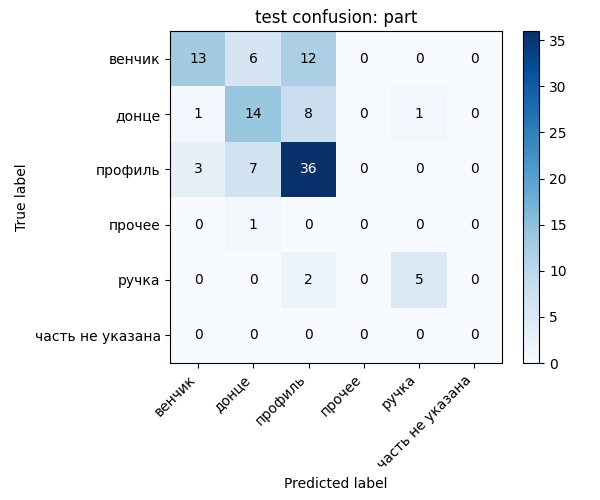

Source data for this figure (header and first rows):
, венчик, донце, профиль, прочее, ручка, часть не указана
венчик, 13, 6, 12, 0, 0, 0
донце, 1, 14, 8, 0, 1, 0
профиль, 3, 7, 36, 0, 0, 0
прочее, 0, 1, 0, 0, 0, 0
ручка, 0, 0, 2, 0, 5, 0
часть не указана, 0, 0, 0, 0, 0, 0
